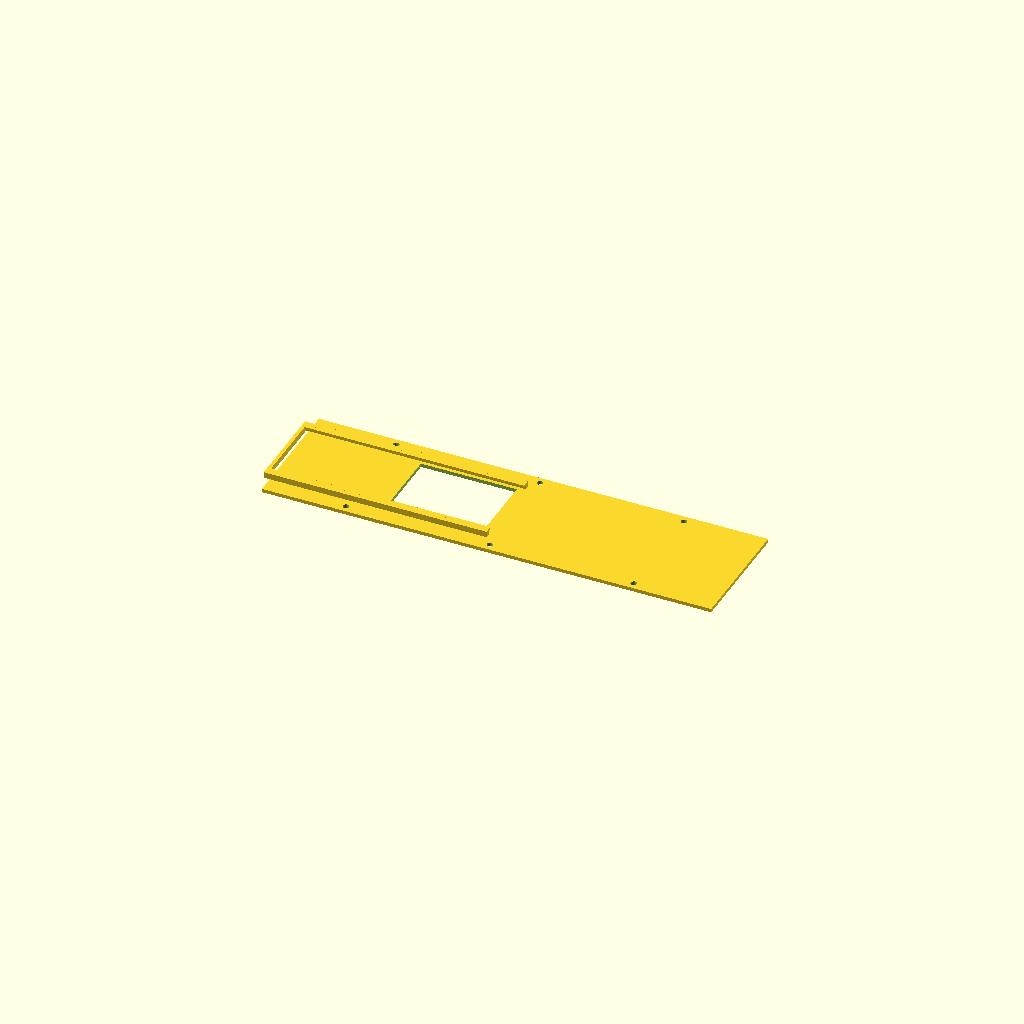
Cell 1: the model at its default parameters.
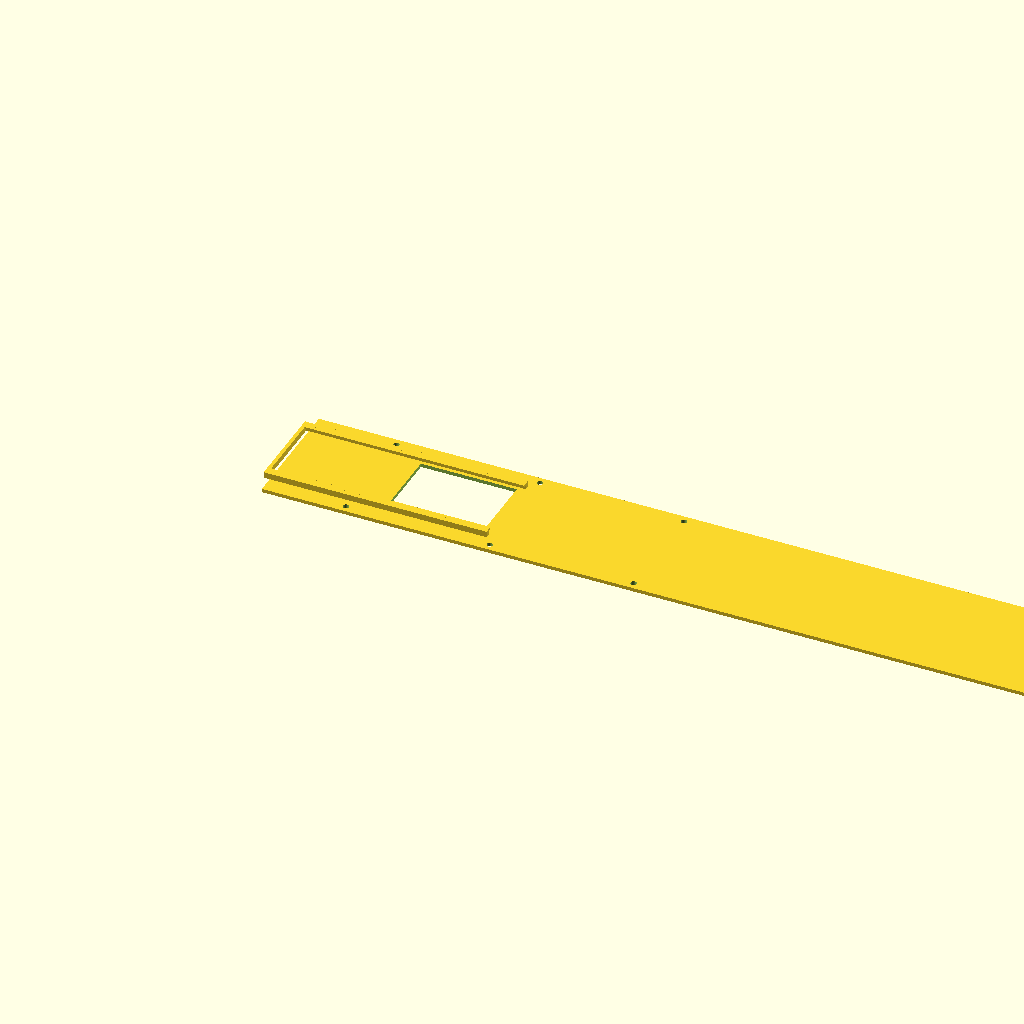
Cell 2 — PLATE_L set to 750, the other parameters unchanged.
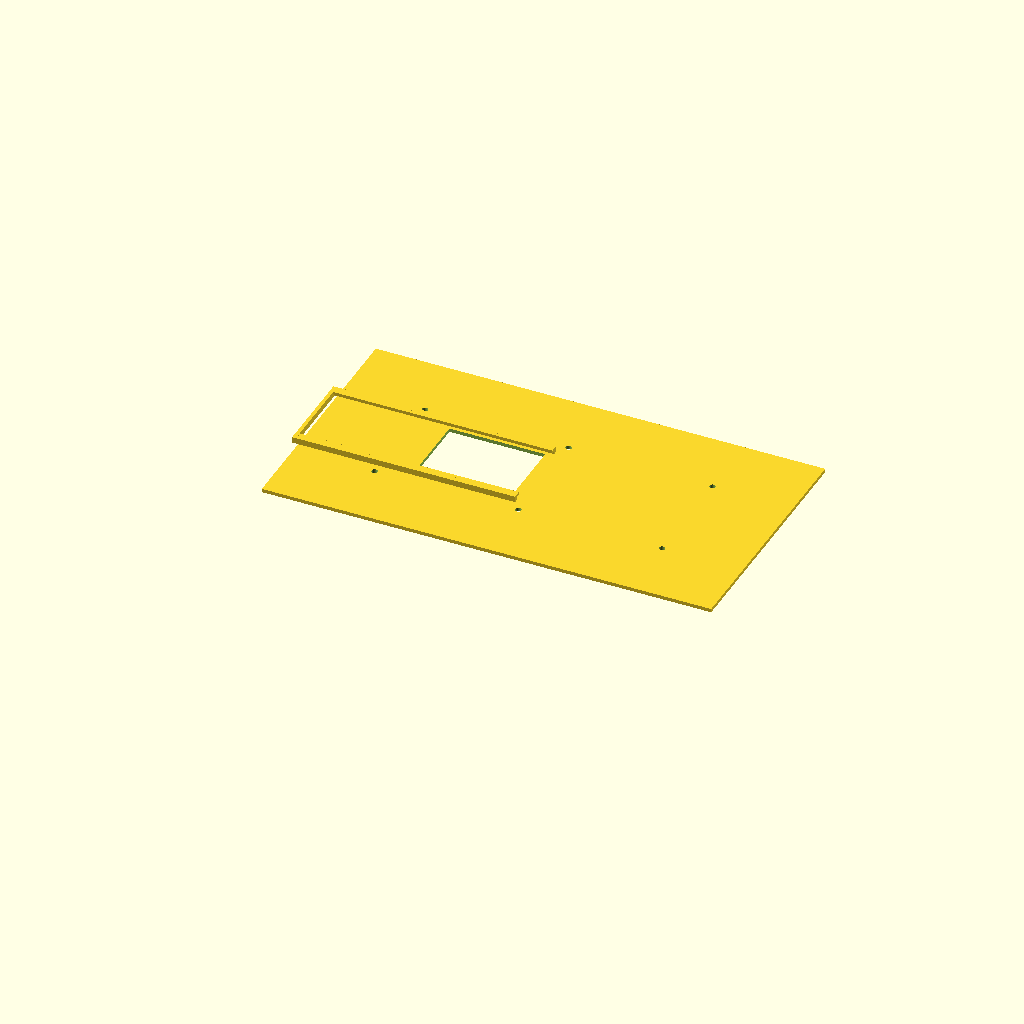
Cell 3 — PLATE_W set to 204, the other parameters unchanged.
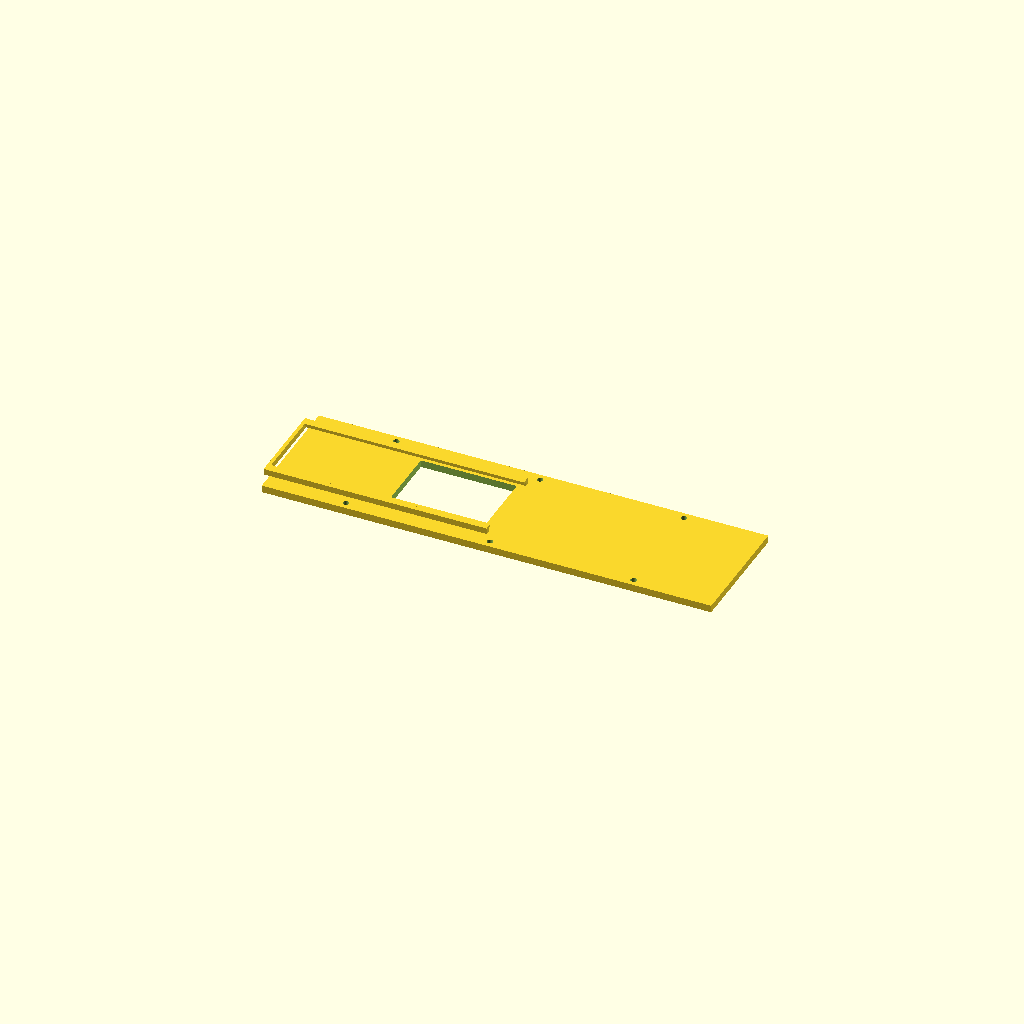
Cell 4: the same model with T = 6.
All cells are drawn from one camera (rotation 55°, 0°, 25°, orthographic, colour scheme Cornfield), so only the parameter changes between them.
OpenSCAD source file cad/slide_door_centred.scad:
// E12 deck plate - sliding battery access door
//
// Part 1 (base): full plate, 6 mounting holes, rectangular access opening,
//                captive C-channel rails either side of the opening.
// Part 2 (door): panel that slides in those rails to expose/cover the opening.
//
// Rails sit INBOARD of the mounting holes (holes at y=6/96, rails at y=18/84)
// so they never clash. The opening sits BETWEEN hole pairs so no fastener is lost.
//
// Opening defaults to the widest clear bay. Set OPEN_X0/OPEN_X1 to move it.

$fn = 48;

PLATE_L = 375;
PLATE_W = 102;
T       = 3;

PITCH   = 120;
SPAN_W  = 90;
FIRST_X = 67.5;  // PROVISIONAL: centred pattern (375-240)/2
HOLE_D  = 5.0;
N_PAIRS = 3;

// --- access opening (between hole pairs 2 and 3: x=135 and x=255) ---
OPEN_X0 = 95;
OPEN_X1 = 175;
OPEN_W  = 60;           // across the plate

// --- slide hardware ---
DOOR_T    = 2.4;        // door thickness
CHAN_H    = 3.0;        // channel height (0.6 clearance over the door)
LIP       = 3;          // how far the lip overhangs inward
RAIL_W    = 4;          // rail wall thickness
CLR       = 0.4;        // side clearance

DOOR_L    = (OPEN_X1 - OPEN_X0) + 14;      // overlap each end
DOOR_W    = OPEN_W + 2*LIP;                 // sits under the lips
TRAVEL    = DOOR_L + 6;                     // retract room

RAIL_Y0 = PLATE_W/2 - DOOR_W/2;             // channel inner faces
RAIL_Y1 = PLATE_W/2 + DOOR_W/2;
RAIL_X0 = OPEN_X0 - TRAVEL;
RAIL_X1 = OPEN_X1 + 6;

module mount_holes() {
  for (i = [0 : N_PAIRS-1]) {
    x = FIRST_X + i*PITCH;
    translate([x, PLATE_W/2 - SPAN_W/2, -1]) cylinder(d=HOLE_D, h=T+2);
    translate([x, PLATE_W/2 + SPAN_W/2, -1]) cylinder(d=HOLE_D, h=T+2);
  }
}

module rail(ymin) {
  // vertical wall plus an inward lip at the top -> C-channel
  translate([RAIL_X0, ymin - RAIL_W, T]) cube([RAIL_X1-RAIL_X0, RAIL_W, CHAN_H + 2]);
  translate([RAIL_X0, ymin, T + CHAN_H])  cube([RAIL_X1-RAIL_X0, LIP, 2]);
}

module base() {
  difference() {
    cube([PLATE_L, PLATE_W, T]);
    translate([OPEN_X0, PLATE_W/2 - OPEN_W/2, -1])
      cube([OPEN_X1-OPEN_X0, OPEN_W, T+2]);
    mount_holes();
  }
  rail(RAIL_Y0);
  mirror([0,1,0]) translate([0,-PLATE_W,0]) rail(RAIL_Y0);
  // end stop so the door cannot slide out of the retracted end
  translate([RAIL_X0, RAIL_Y0 - RAIL_W, T]) cube([3, DOOR_W + 2*RAIL_W, CHAN_H + 2]);
}

module door() {
  difference() {
    union() {
      cube([DOOR_L, DOOR_W - 2*CLR, DOOR_T]);
      // finger tab
      translate([DOOR_L - 12, (DOOR_W - 2*CLR)/2 - 9, DOOR_T])
        cube([10, 18, 3]);
    }
    // grip ribs on the tab
    for (i=[0:3])
      translate([DOOR_L - 11 + i*2.4, -1, DOOR_T + 2.2])
        rotate([0,45,0]) cube([1.2, DOOR_W, 1.2]);
  }
}

// ---- split for printers under 375 mm ------------------------------------
// Split at x=290: rails (40-246) and opening (150-240) stay wholly in part A,
// so nothing that must stay aligned crosses the joint. All three hole pairs
// (15/135/255) are also in A. Part B is a plain extension.
SPLIT_X = 250;
LAP     = 35;          // overlap length
PIN_D   = 4.2;

// Registration keys instead of pin holes. Two integral bosses on B's tongue
// drop into matching pockets in A's rebate, so the halves self-align and stay
// put with glue alone - no separate pins, nothing to source.
KEY_L = 10; KEY_W = 5; KEY_H = 1.2; KEY_CLR = 0.25;

module key_solid() {
  for (dx = [10, 25])
    translate([SPLIT_X - LAP + dx - KEY_L/2, PLATE_W/2 - KEY_W/2, T/2])
      cube([KEY_L, KEY_W, KEY_H]);
}
module key_pocket() {
  for (dx = [10, 25])
    translate([SPLIT_X - LAP + dx - KEY_L/2 - KEY_CLR,
               PLATE_W/2 - KEY_W/2 - KEY_CLR, T/2 - 0.01])
      cube([KEY_L + 2*KEY_CLR, KEY_W + 2*KEY_CLR, KEY_H + KEY_CLR]);
}

module base_A() {
  difference() {
    intersection() {
      base();
      translate([-1, -1, -1]) cube([SPLIT_X + 1, PLATE_W + 2, 40]);
    }
    // rebate in A's underside to receive B's tongue
    translate([SPLIT_X - LAP, -1, -0.1]) cube([LAP + 1, PLATE_W + 2, T/2 + 0.1]);
    key_pocket();
  }
}

module base_B() {
  difference() {
    union() {
      translate([SPLIT_X, 0, 0]) cube([PLATE_L - SPLIT_X, PLATE_W, T]);
      translate([SPLIT_X - LAP, 0, 0]) cube([LAP, PLATE_W, T/2]);   // tongue
      key_solid();
    }
    mount_holes();     // <-- part B needs its fasteners too
  }
}

PART = "base";    // "base" | "door" | "baseA" | "baseB"
if      (PART == "base")  base();
else if (PART == "door")  door();
else if (PART == "baseA") base_A();
else if (PART == "baseB") base_B();
Parameter table extracted from the source (name, type, default, range or options):
PLATE_L: number, default 375
PLATE_W: number, default 102
T: number, default 3
PITCH: number, default 120
SPAN_W: number, default 90
FIRST_X: number, default 67.5
HOLE_D: number, default 5
N_PAIRS: number, default 3
OPEN_X0: number, default 95
OPEN_X1: number, default 175
OPEN_W: number, default 60
DOOR_T: number, default 2.4
CHAN_H: number, default 3
LIP: number, default 3
RAIL_W: number, default 4
CLR: number, default 0.4
